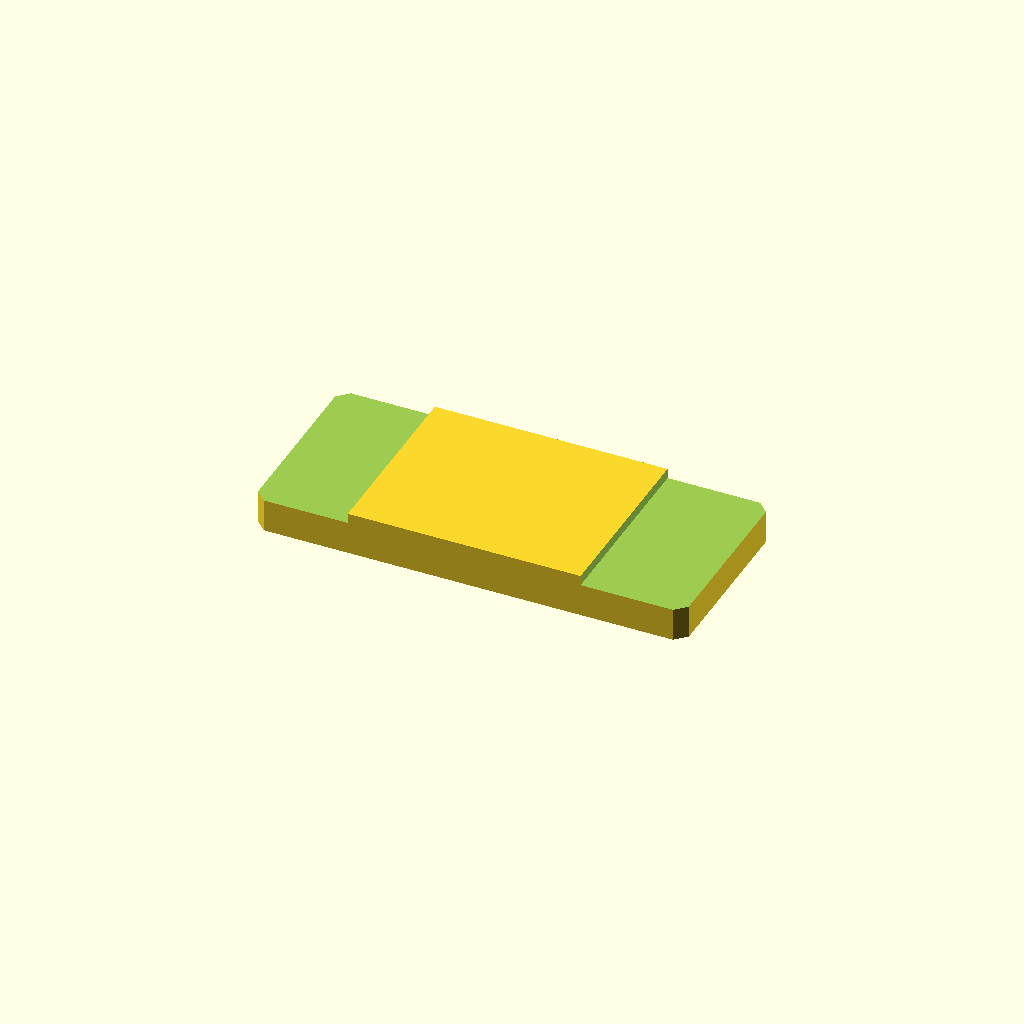
Cell 1: rendered with the file's own defaults.
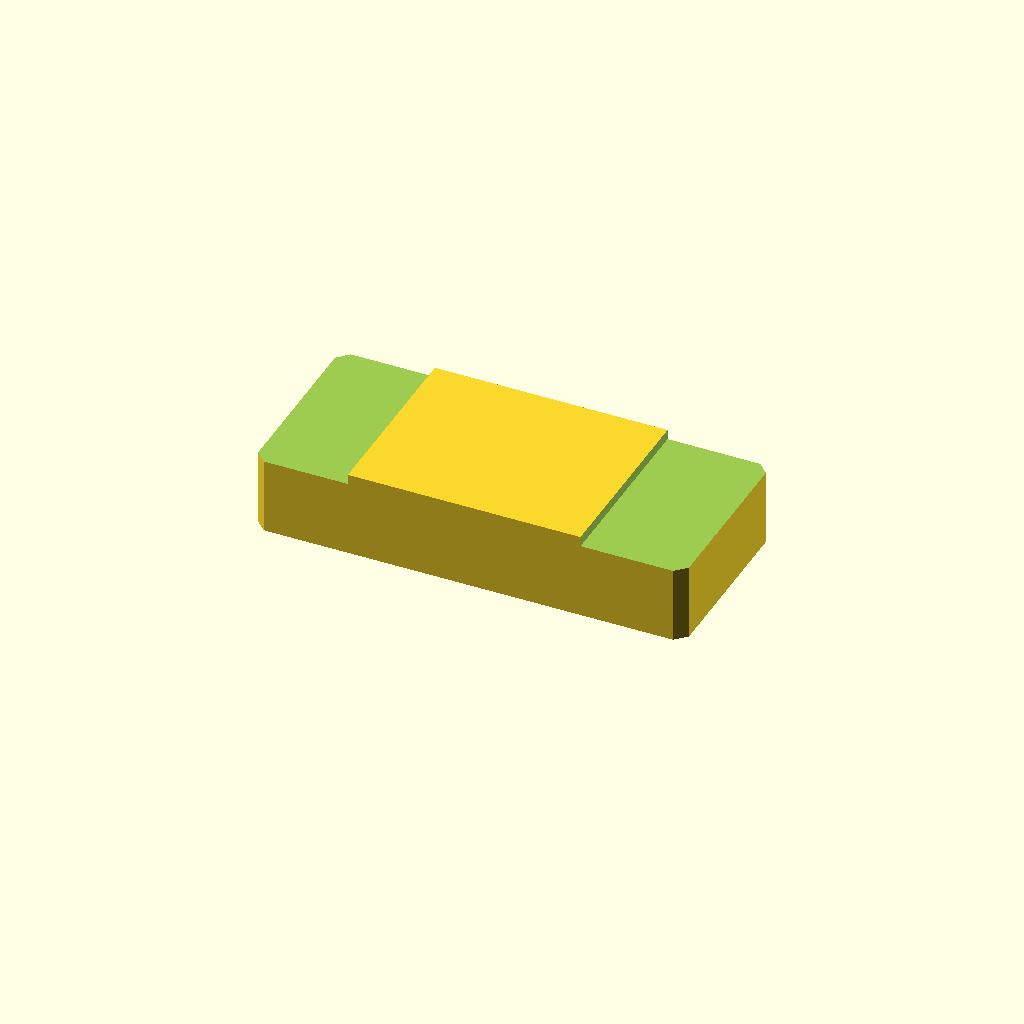
Cell 2: the same model with plate_t = 24.
All cells are drawn from one camera (rotation 55°, 0°, 25°, orthographic, colour scheme Cornfield), so only the parameter changes between them.
Source of the model, optional_data/data/sketch2/steppedbars/part_0173.scad:
$fn = 32;

// ----------------------------------------------------------------------
// Stepped bar: centerstep, 120 x 52 x 12/9.2 mm
// ----------------------------------------------------------------------

// --- parameters (mm) ---
bar_l = 120;              // bar length, X
bar_w = 52;               // bar width, Y
plate_t = 12;             // thickness of the thick zone, Z
thin_t = 9.2;             // thickness of the thin zone
corner_c = 3;             // corner chamfer of the bar
step_cut = 2.8;           // material removed from the thin zone
thick_from = 26.4;        // start of the thick middle zone
thick_to = 91.2;          // end of the thick middle zone
depth_1 = 2.8;            // depth of cut 1 from the top face
depth_2 = 2.8;            // depth of cut 2 from the top face

profile = [[3, 0], [117, 0], [120, 3], [120, 49], [117, 52], [3, 52], [0, 49], [0, 3]];  // primary outline, 8 points, counter clockwise
void_1 = [[-1, -1], [26.4, -1], [26.4, 53], [-1, 53]];  // thin left end, 4 points
void_2 = [[91.2, -1], [121, -1], [121, 53], [91.2, 53]];  // thin right end, 4 points

// --- the one profile operation ---
difference() {
  linear_extrude(height = plate_t) polygon(points = profile);
  translate([0, 0, plate_t - depth_1])
    linear_extrude(height = depth_1 + 1) polygon(points = void_1);
  translate([0, 0, plate_t - depth_2])
    linear_extrude(height = depth_2 + 1) polygon(points = void_2);
}
Parameter table extracted from the source (name, type, default, range or options):
bar_l: number, default 120
bar_w: number, default 52
plate_t: number, default 12
thin_t: number, default 9.2
corner_c: number, default 3
step_cut: number, default 2.8
thick_from: number, default 26.4
thick_to: number, default 91.2
depth_1: number, default 2.8
depth_2: number, default 2.8
